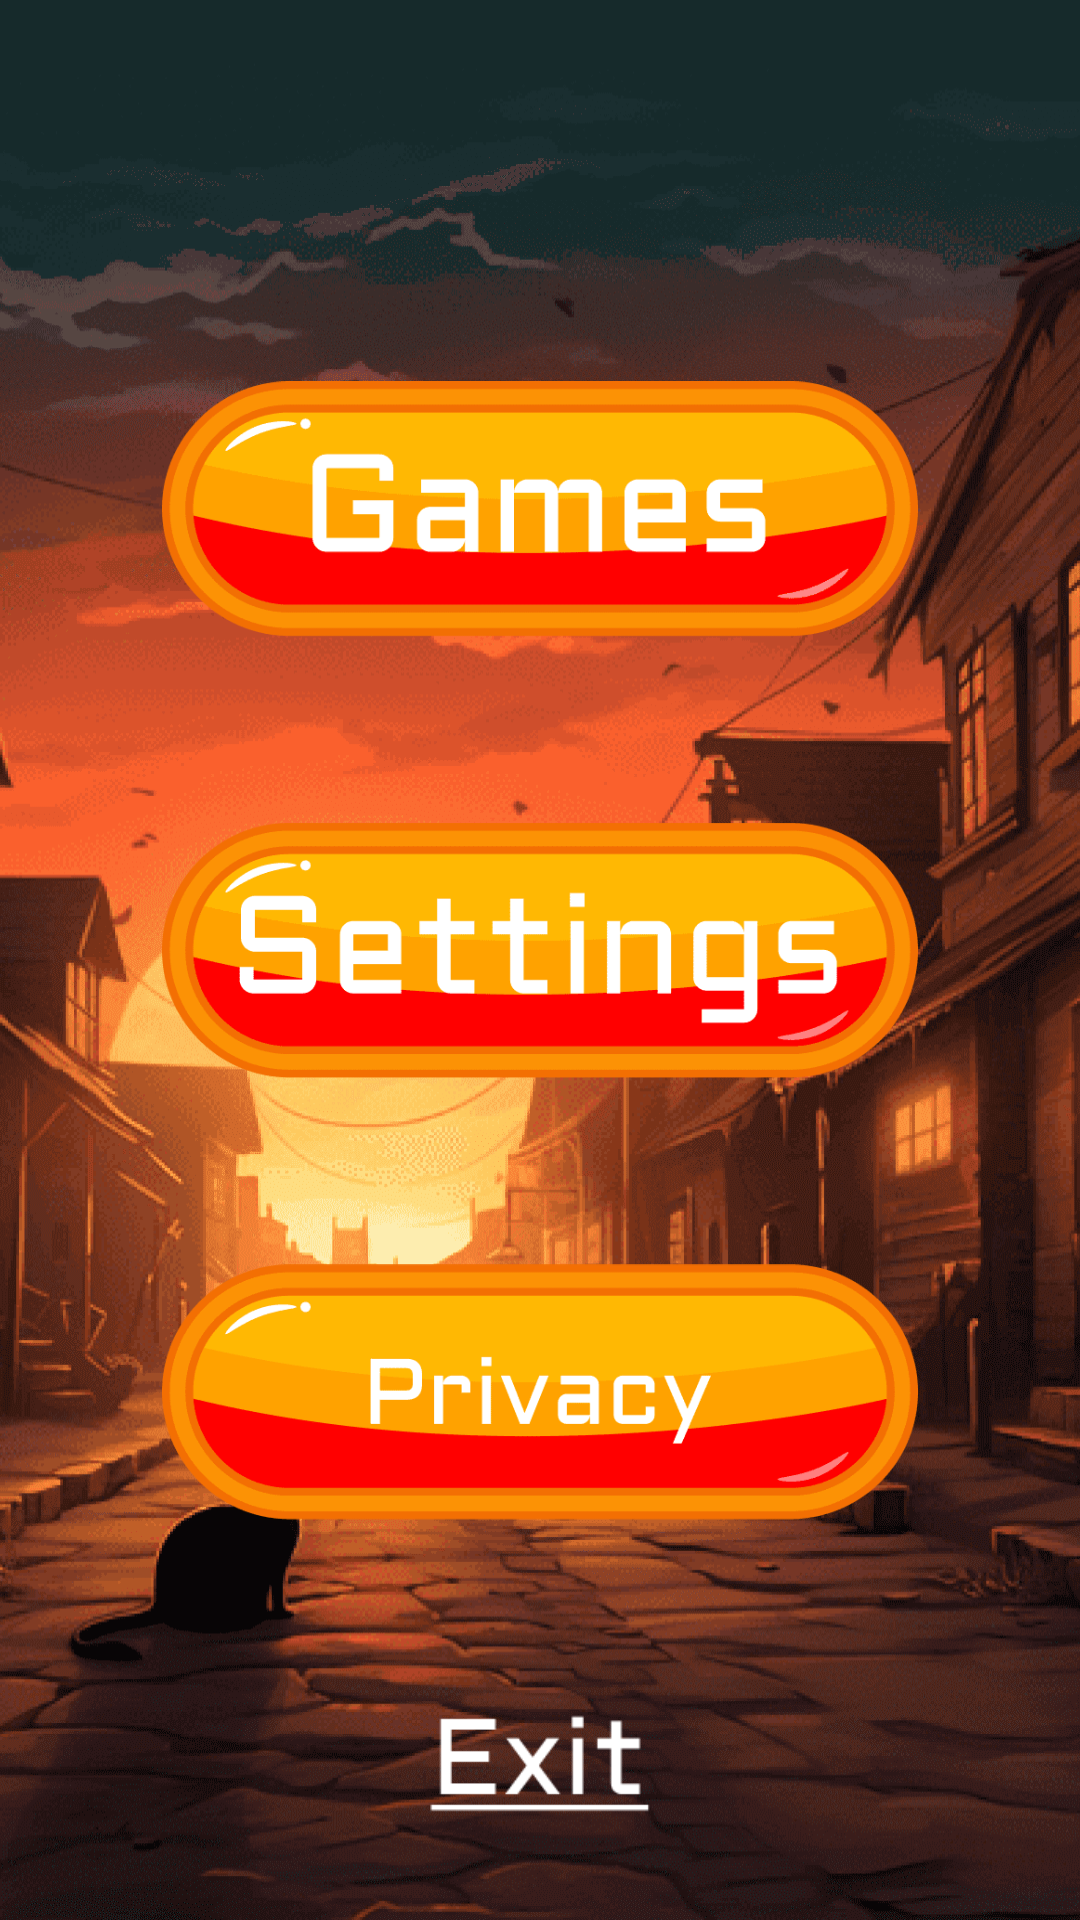

The Android layout XML behind this screen, and the referenced resources:
<!-- AndroidManifest.xml: application theme AppTheme -->
<!-- res/layout/fragment_menu.xml -->
<?xml version="1.0" encoding="utf-8"?>
<androidx.constraintlayout.widget.ConstraintLayout xmlns:android="http://schemas.android.com/apk/res/android"
    xmlns:app="http://schemas.android.com/apk/res-auto"
    xmlns:tools="http://schemas.android.com/tools"
    android:layout_width="match_parent"
    android:layout_height="match_parent"
    android:background="@drawable/b11"
    android:orientation="vertical"
    tools:context=".screens.others.MenuFragment">

    <ImageView
        android:id="@+id/games"
        android:layout_width="0dp"
        android:layout_height="0dp"
        android:clickable="true"
        android:focusable="true"
        android:contentDescription="@string/games"
        android:scaleType="fitCenter"
        android:src="@drawable/games"
        app:layout_constraintBottom_toBottomOf="@id/guideline_h38"
        app:layout_constraintEnd_toEndOf="parent"
        app:layout_constraintHeight_percent="0.21"
        app:layout_constraintStart_toStartOf="parent"
        app:layout_constraintTop_toTopOf="@id/guideline_h15"
        app:layout_constraintWidth_percent="0.7" />

    <ImageView
        android:id="@+id/settings"
        android:contentDescription="@string/settings"
        android:layout_width="0dp"
        android:layout_height="0dp"
        android:clickable="true"
        android:focusable="true"
        android:scaleType="fitCenter"
        android:src="@drawable/settings"
        app:layout_constraintBottom_toBottomOf="@id/guideline_h61"
        app:layout_constraintEnd_toEndOf="parent"
        app:layout_constraintHeight_percent="0.21"
        app:layout_constraintStart_toStartOf="parent"
        app:layout_constraintTop_toTopOf="@id/guideline_h38"
        app:layout_constraintWidth_percent="0.7" />

    <ImageView
        android:id="@+id/privacy"
        android:contentDescription="@string/privacy"
        android:layout_width="0dp"
        android:layout_height="0dp"
        android:clickable="true"
        android:focusable="true"
        android:scaleType="fitCenter"
        android:src="@drawable/privacy"
        app:layout_constraintBottom_toBottomOf="@id/guideline_h84"
        app:layout_constraintEnd_toEndOf="parent"
        app:layout_constraintHeight_percent="0.21"
        app:layout_constraintStart_toStartOf="parent"
        app:layout_constraintTop_toTopOf="@id/guideline_h61"
        app:layout_constraintWidth_percent="0.7" />

    <ImageView
        android:id="@+id/exit"
        android:contentDescription="@string/exit"
        android:layout_width="0dp"
        android:layout_height="0dp"
        android:scaleType="fitCenter"
        android:clickable="true"
        android:focusable="true"
        android:src="@drawable/exit"
        app:layout_constraintBottom_toBottomOf="parent"
        app:layout_constraintEnd_toEndOf="parent"
        app:layout_constraintHeight_percent="0.07"
        app:layout_constraintStart_toStartOf="parent"
        app:layout_constraintTop_toTopOf="@id/guideline_h84" />

    <androidx.constraintlayout.widget.Guideline
        android:id="@+id/guideline_h15"
        android:layout_width="wrap_content"
        android:layout_height="wrap_content"
        android:orientation="horizontal"
        app:layout_constraintGuide_percent="0.15" />

    <androidx.constraintlayout.widget.Guideline
        android:id="@+id/guideline_h38"
        android:layout_width="wrap_content"
        android:layout_height="wrap_content"
        android:orientation="horizontal"
        app:layout_constraintGuide_percent="0.38" />

    <androidx.constraintlayout.widget.Guideline
        android:id="@+id/guideline_h61"
        android:layout_width="wrap_content"
        android:layout_height="wrap_content"
        android:orientation="horizontal"
        app:layout_constraintGuide_percent="0.61" />

    <androidx.constraintlayout.widget.Guideline
        android:id="@+id/guideline_h84"
        android:layout_width="wrap_content"
        android:layout_height="wrap_content"
        android:orientation="horizontal"
        app:layout_constraintGuide_percent="0.84" />

    <androidx.constraintlayout.widget.Guideline
        android:id="@+id/guideline_v35"
        android:layout_width="wrap_content"
        android:layout_height="wrap_content"
        android:orientation="vertical"
        app:layout_constraintGuide_percent="0.35" />

    <androidx.constraintlayout.widget.Guideline
        android:id="@+id/guideline_v65"
        android:layout_width="wrap_content"
        android:layout_height="wrap_content"
        android:orientation="vertical"
        app:layout_constraintGuide_percent="0.65" />

</androidx.constraintlayout.widget.ConstraintLayout>
<!-- resources referenced by this layout -->
<resources>
  <!-- drawable b11: png bitmap (drawable, 395023 bytes) -->
  <!-- drawable exit: png bitmap (drawable, 1238 bytes) -->
  <!-- drawable games: png bitmap (drawable, 5733 bytes) -->
  <!-- drawable privacy: png bitmap (drawable, 5750 bytes) -->
  <!-- drawable settings: png bitmap (drawable, 6089 bytes) -->
  <string name="exit">exit</string>
  <string name="games">Games</string>
  <string name="privacy"><u>Privacy</u></string>
  <string name="settings">Settings</string>
</resources>
